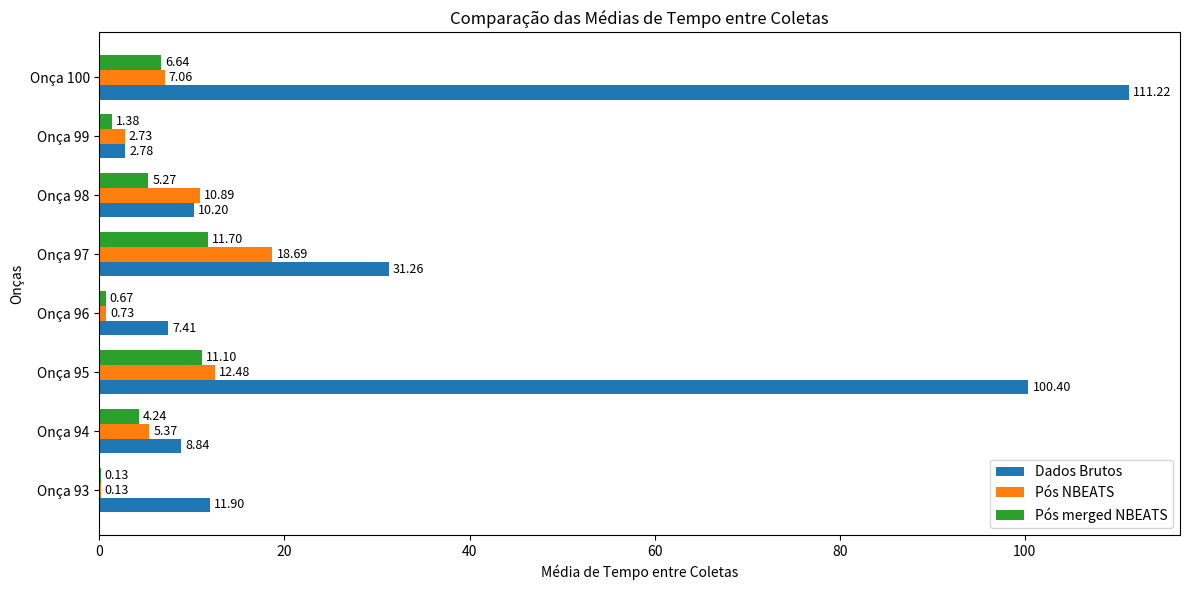

This chart was generated by the following Python code:
import matplotlib.pyplot as plt
import numpy as np

# Dados fornecidos
labels = ['Onça 93', 'Onça 94', 'Onça 95', 'Onça 96', 'Onça 97', 'Onça 98', 'Onça 99', 'Onça 100']
raw_means = [11.9, 8.84, 100.4, 7.41, 31.26, 10.2, 2.78, 111.22]
nbeats_means = [0.13, 5.37, 12.48, 0.73, 18.69, 10.89, 2.73, 7.06]
nbeats_merged_means = [0.13,4.24,11.1,0.67,11.7,5.27,1.38,6.64]

x = np.arange(len(labels))  # Posições das barras no eixo Y
width = 0.25  # Largura das barras

# Ajustando o gráfico para exibir as barras na vertical
fig, ax = plt.subplots(figsize=(12, 6))

bars1 = ax.barh(x - width, raw_means, width, label='Dados Brutos', align='center')
bars2 = ax.barh(x, nbeats_means, width, label='Pós NBEATS', align='center')
bars3 = ax.barh(x + width, nbeats_merged_means, width, label='Pós merged NBEATS', align='center')

# Adicionar títulos e rótulos
ax.set_ylabel('Onças')
ax.set_xlabel('Média de Tempo entre Coletas')
ax.set_title('Comparação das Médias de Tempo entre Coletas')
ax.set_yticks(x)
ax.set_yticklabels(labels)
ax.legend()

# Mostrar valores nas barras
for bars in [bars1, bars2, bars3]:
    for bar in bars:
        width = bar.get_width()
        ax.annotate(f'{width:.2f}',
                    xy=(width, bar.get_y() + bar.get_height() / 2),
                    xytext=(3, 0),  # Deslocamento do texto para o lado
                    textcoords="offset points",
                    ha='left', va='center',
                    fontsize=9)

plt.tight_layout()
plt.show()

# Save the plot as an image
plt.savefig(f'average_comparison.png')
